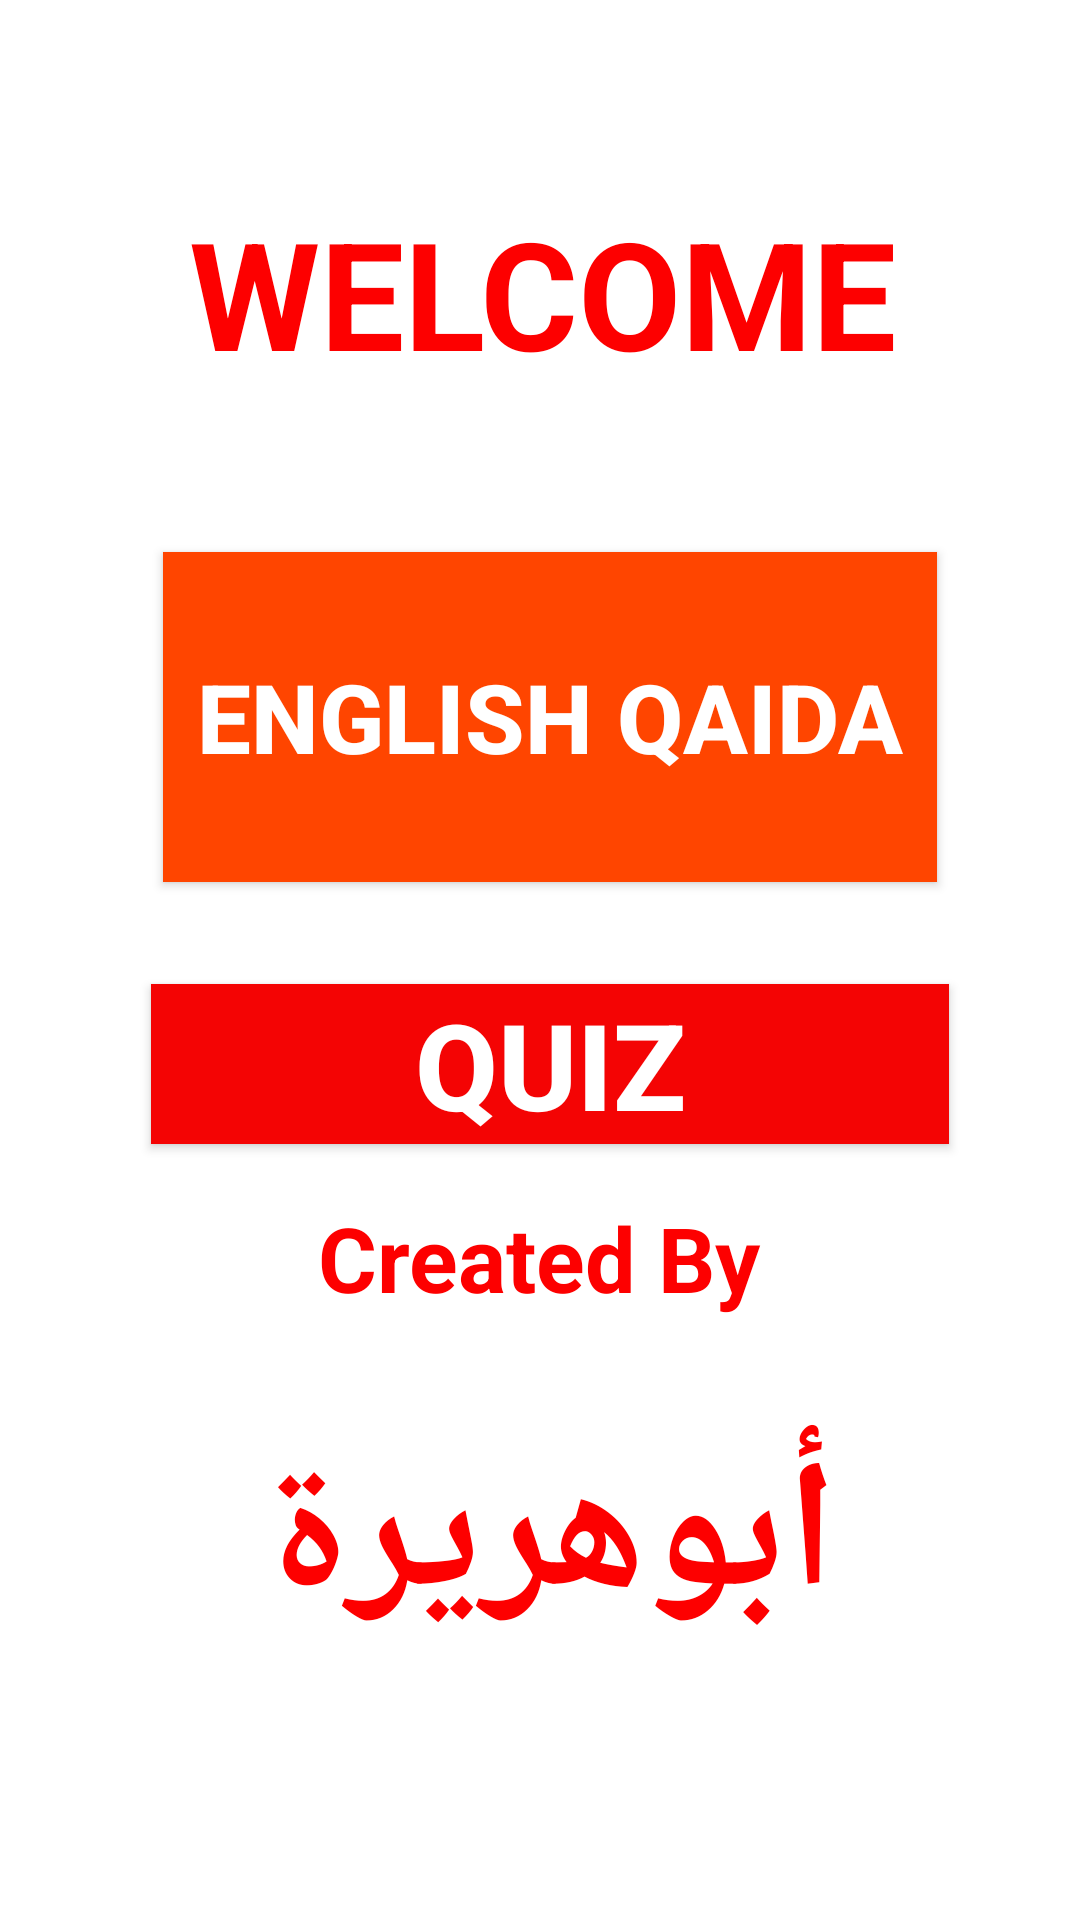

Reconstruct the res/layout file that produces this screen, plus the resources it refers to.
<!-- AndroidManifest.xml: application theme Theme.English_QaidaAndQuiz_AppMCAssignment -->
<!-- res/layout/activity_main.xml -->
<?xml version="1.0" encoding="utf-8"?>
<androidx.constraintlayout.widget.ConstraintLayout xmlns:android="http://schemas.android.com/apk/res/android"
    xmlns:app="http://schemas.android.com/apk/res-auto"
    xmlns:tools="http://schemas.android.com/tools"
    android:layout_width="match_parent"
    android:layout_height="match_parent"
    tools:context=".MainActivity">

    <TextView
        android:id="@+id/textView3"
        android:layout_width="336dp"
        android:layout_height="92dp"
        android:layout_marginStart="16dp"
        android:layout_marginTop="472dp"
        android:text="أبوهريرة‎"
        android:textAlignment="center"
        android:textColor="#FD0000"
        android:textSize="60sp"
        android:textStyle="bold"
        app:layout_constraintEnd_toEndOf="@+id/textView"
        app:layout_constraintHorizontal_bias="0.695"
        app:layout_constraintStart_toStartOf="@+id/textView"
        app:layout_constraintTop_toTopOf="parent" />

    <TextView
        android:id="@+id/textView2"
        android:layout_width="404dp"
        android:layout_height="98dp"
        android:text="WELCOME"
        android:textAlignment="center"
        android:textColor="#FD0000"
        android:textSize="50sp"
        android:textStyle="bold"
        app:layout_constraintBottom_toTopOf="@+id/btn_qaida"
        app:layout_constraintEnd_toEndOf="parent"
        app:layout_constraintHorizontal_bias="0.496"
        app:layout_constraintStart_toStartOf="parent"
        app:layout_constraintTop_toTopOf="parent"
        app:layout_constraintVertical_bias="0.746" />

    <TextView
        android:id="@+id/textView"
        android:layout_width="306dp"
        android:layout_height="41dp"
        android:layout_marginBottom="156dp"
        android:text="Created By "
        android:textAlignment="center"
        android:textColor="#FD0000"
        android:textSize="30sp"
        android:textStyle="bold"
        app:layout_constraintBottom_toBottomOf="parent"
        app:layout_constraintEnd_toEndOf="@+id/btn_quiz"
        app:layout_constraintStart_toStartOf="@+id/btn_quiz"
        app:layout_constraintTop_toBottomOf="@+id/btn_quiz"
        app:layout_constraintVertical_bias="0.285" />

    <Button
        android:id="@+id/btn_quiz"
        android:layout_width="266dp"
        android:layout_height="0dp"
        android:layout_marginTop="328dp"
        android:background="#F40404"
        android:onClick="quiz_app"
        android:shadowColor="#E80D0D"
        android:text="Quiz"
        android:textColor="#FFFFFF"
        android:textSize="40sp"
        android:textStyle="bold"
        app:layout_constraintEnd_toEndOf="@+id/btn_qaida"
        app:layout_constraintStart_toStartOf="@+id/btn_qaida"
        app:layout_constraintTop_toTopOf="parent"
        app:strokeColor="#F6ECEC" />

    <Button
        android:id="@+id/btn_qaida"
        android:layout_width="258dp"
        android:layout_height="110dp"
        android:layout_marginStart="73dp"
        android:layout_marginTop="184dp"
        android:layout_marginEnd="73dp"
        android:background="#FF4500"
        android:onClick="abc_qaida"
        android:shadowColor="#E80D0D"
        android:text="English Qaida"
        android:textColor="#FFFFFF"
        android:textSize="32sp"
        android:textStyle="bold"
        app:layout_constraintEnd_toEndOf="parent"
        app:layout_constraintHorizontal_bias="0.428"
        app:layout_constraintStart_toStartOf="parent"
        app:layout_constraintTop_toTopOf="parent"
        app:strokeColor="#F6ECEC" />

</androidx.constraintlayout.widget.ConstraintLayout>
<!-- resources referenced by this layout -->
<resources>
  <style name="Theme.English_QaidaAndQuiz_AppMCAssignment" parent="Theme.MaterialComponents.DayNight.DarkActionBar">
          
          <item name="colorPrimary">@color/purple_500</item>
          <item name="colorPrimaryVariant">@color/purple_700</item>
          <item name="colorOnPrimary">@color/white</item>
          
          <item name="colorSecondary">@color/teal_200</item>
          <item name="colorSecondaryVariant">@color/teal_700</item>
          <item name="colorOnSecondary">@color/black</item>
          
          <item name="android:statusBarColor" tools:targetApi="l">?attr/colorPrimaryVariant</item>
          
      </style>
  <color name="purple_500">#FF4500	</color>
  <color name="purple_700">#FF3700B3</color>
  <color name="white">#FFFFFFFF</color>
  <color name="teal_200">#FF03DAC5</color>
  <color name="teal_700">#FF018786</color>
  <color name="black">#FF000000</color>
</resources>
